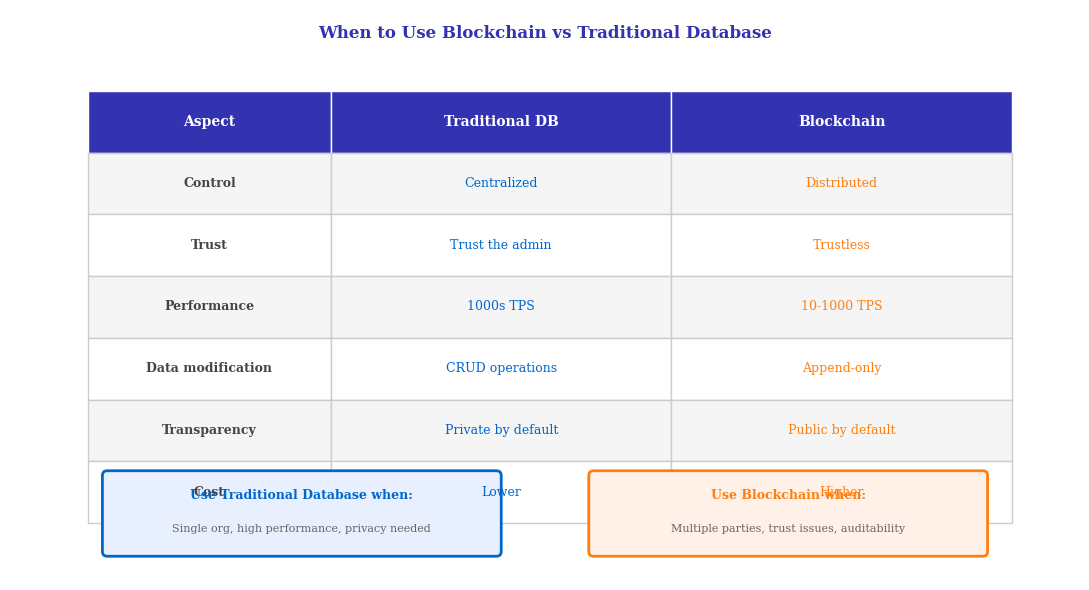

Write Python code to recreate this figure. (Note: this script raises an exception after producing the figure.)
"""Blockchain vs Database - Comparison table visualization"""
from pathlib import Path
import matplotlib.pyplot as plt
import matplotlib.patches as mpatches
from matplotlib.patches import FancyBboxPatch
import numpy as np

plt.rcParams.update({
    'font.size': 10, 'axes.labelsize': 10, 'axes.titlesize': 11,
    'xtick.labelsize': 9, 'ytick.labelsize': 9, 'legend.fontsize': 9,
    'figure.dpi': 150, 'font.family': 'serif'
})

MLPURPLE = '#3333B2'
MLBLUE = '#0066CC'
MLORANGE = '#FF7F0E'
MLGREEN = '#2CA02C'
MLRED = '#D62728'

fig, ax = plt.subplots(figsize=(11, 6))
ax.set_xlim(0, 11)
ax.set_ylim(0, 6)
ax.axis('off')

# Title
ax.text(5.5, 5.7, 'When to Use Blockchain vs Traditional Database', ha='center',
        fontsize=12, fontweight='bold', color=MLPURPLE)

# Table data
headers = ['Aspect', 'Traditional DB', 'Blockchain']
rows = [
    ('Control', 'Centralized', 'Distributed'),
    ('Trust', 'Trust the admin', 'Trustless'),
    ('Performance', '1000s TPS', '10-1000 TPS'),
    ('Data modification', 'CRUD operations', 'Append-only'),
    ('Transparency', 'Private by default', 'Public by default'),
    ('Cost', 'Lower', 'Higher'),
]

# Draw table
col_widths = [2.5, 3.5, 3.5]
row_height = 0.65
start_x = 0.8
start_y = 4.5

# Header row
x = start_x
for i, (header, width) in enumerate(zip(headers, col_widths)):
    box = FancyBboxPatch((x, start_y), width, row_height,
                          boxstyle="square,pad=0", facecolor=MLPURPLE, edgecolor='white')
    ax.add_patch(box)
    ax.text(x + width/2, start_y + row_height/2, header, ha='center', va='center',
            fontsize=10, fontweight='bold', color='white')
    x += width

# Data rows
for row_idx, (aspect, traditional, blockchain) in enumerate(rows):
    y = start_y - (row_idx + 1) * row_height
    x = start_x

    # Alternating row colors
    bg_color = '#F5F5F5' if row_idx % 2 == 0 else 'white'

    # Aspect column
    box = FancyBboxPatch((x, y), col_widths[0], row_height,
                          boxstyle="square,pad=0", facecolor=bg_color, edgecolor='#CCCCCC')
    ax.add_patch(box)
    ax.text(x + col_widths[0]/2, y + row_height/2, aspect, ha='center', va='center',
            fontsize=9, fontweight='bold', color='#444444')
    x += col_widths[0]

    # Traditional DB column
    box = FancyBboxPatch((x, y), col_widths[1], row_height,
                          boxstyle="square,pad=0", facecolor=bg_color, edgecolor='#CCCCCC')
    ax.add_patch(box)
    ax.text(x + col_widths[1]/2, y + row_height/2, traditional, ha='center', va='center',
            fontsize=9, color=MLBLUE)
    x += col_widths[1]

    # Blockchain column
    box = FancyBboxPatch((x, y), col_widths[2], row_height,
                          boxstyle="square,pad=0", facecolor=bg_color, edgecolor='#CCCCCC')
    ax.add_patch(box)
    ax.text(x + col_widths[2]/2, y + row_height/2, blockchain, ha='center', va='center',
            fontsize=9, color=MLORANGE)

# Bottom verdict boxes
y_verdict = 0.3

# Use Database box
db_box = FancyBboxPatch((1, y_verdict), 4, 0.8, boxstyle="round,pad=0.05",
                         facecolor='#E8F0FF', edgecolor=MLBLUE, linewidth=2)
ax.add_patch(db_box)
ax.text(3, y_verdict + 0.55, 'Use Traditional Database when:', ha='center',
        fontsize=9, fontweight='bold', color=MLBLUE)
ax.text(3, y_verdict + 0.2, 'Single org, high performance, privacy needed',
        ha='center', fontsize=8, color='#666666')

# Use Blockchain box
bc_box = FancyBboxPatch((6, y_verdict), 4, 0.8, boxstyle="round,pad=0.05",
                         facecolor='#FFF0E8', edgecolor=MLORANGE, linewidth=2)
ax.add_patch(bc_box)
ax.text(8, y_verdict + 0.55, 'Use Blockchain when:', ha='center',
        fontsize=9, fontweight='bold', color=MLORANGE)
ax.text(8, y_verdict + 0.2, 'Multiple parties, trust issues, auditability',
        ha='center', fontsize=8, color='#666666')

plt.tight_layout()
plt.savefig(Path(__file__).parent / 'blockchain_vs_database.pdf',
            format='pdf', dpi=300, bbox_inches='tight')
plt.close()
